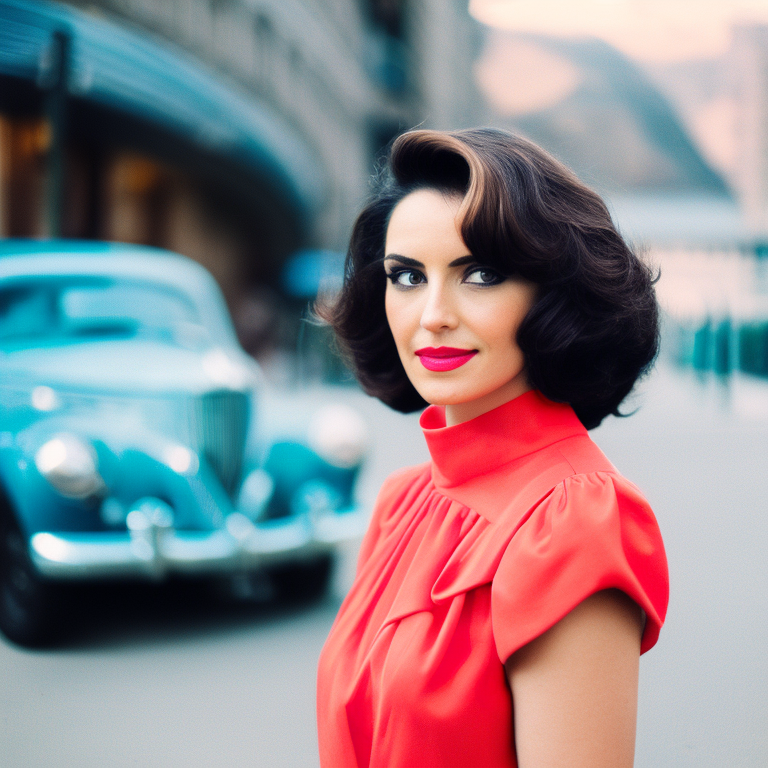
Generation parameters embedded in this image by AUTOMATIC1111 Stable Diffusion web UI or a fork of it (Forge, ...) (PNG 'parameters' text chunk):
a photo of a woman, 35mm film, sharp focus, colorful
Negative prompt: blurry, blurred, cartoon, fake, painting, 3d, borders, frame, low poly, ugly, fat, morbid, deformed, disfigured, mutilated, mutation, gross proportions, bad anatomy, cloned face, poorly drawn face, extra limbs, missing limbs, malformed limbs, extra fingers, fused fingers, too many fingers, extra arms, missing arms, extra legs, missing legs, extra fingers, mutated hands, poorly drawn hands, mutated feet, extra feet, out of frame, long neck
Steps: 35, Sampler: Euler a, CFG scale: 7.5, Seed: 2928059336, Size: 768x768, Model hash: 4bdfc29c, Model: SD2_v2-1_768-ema-pruned